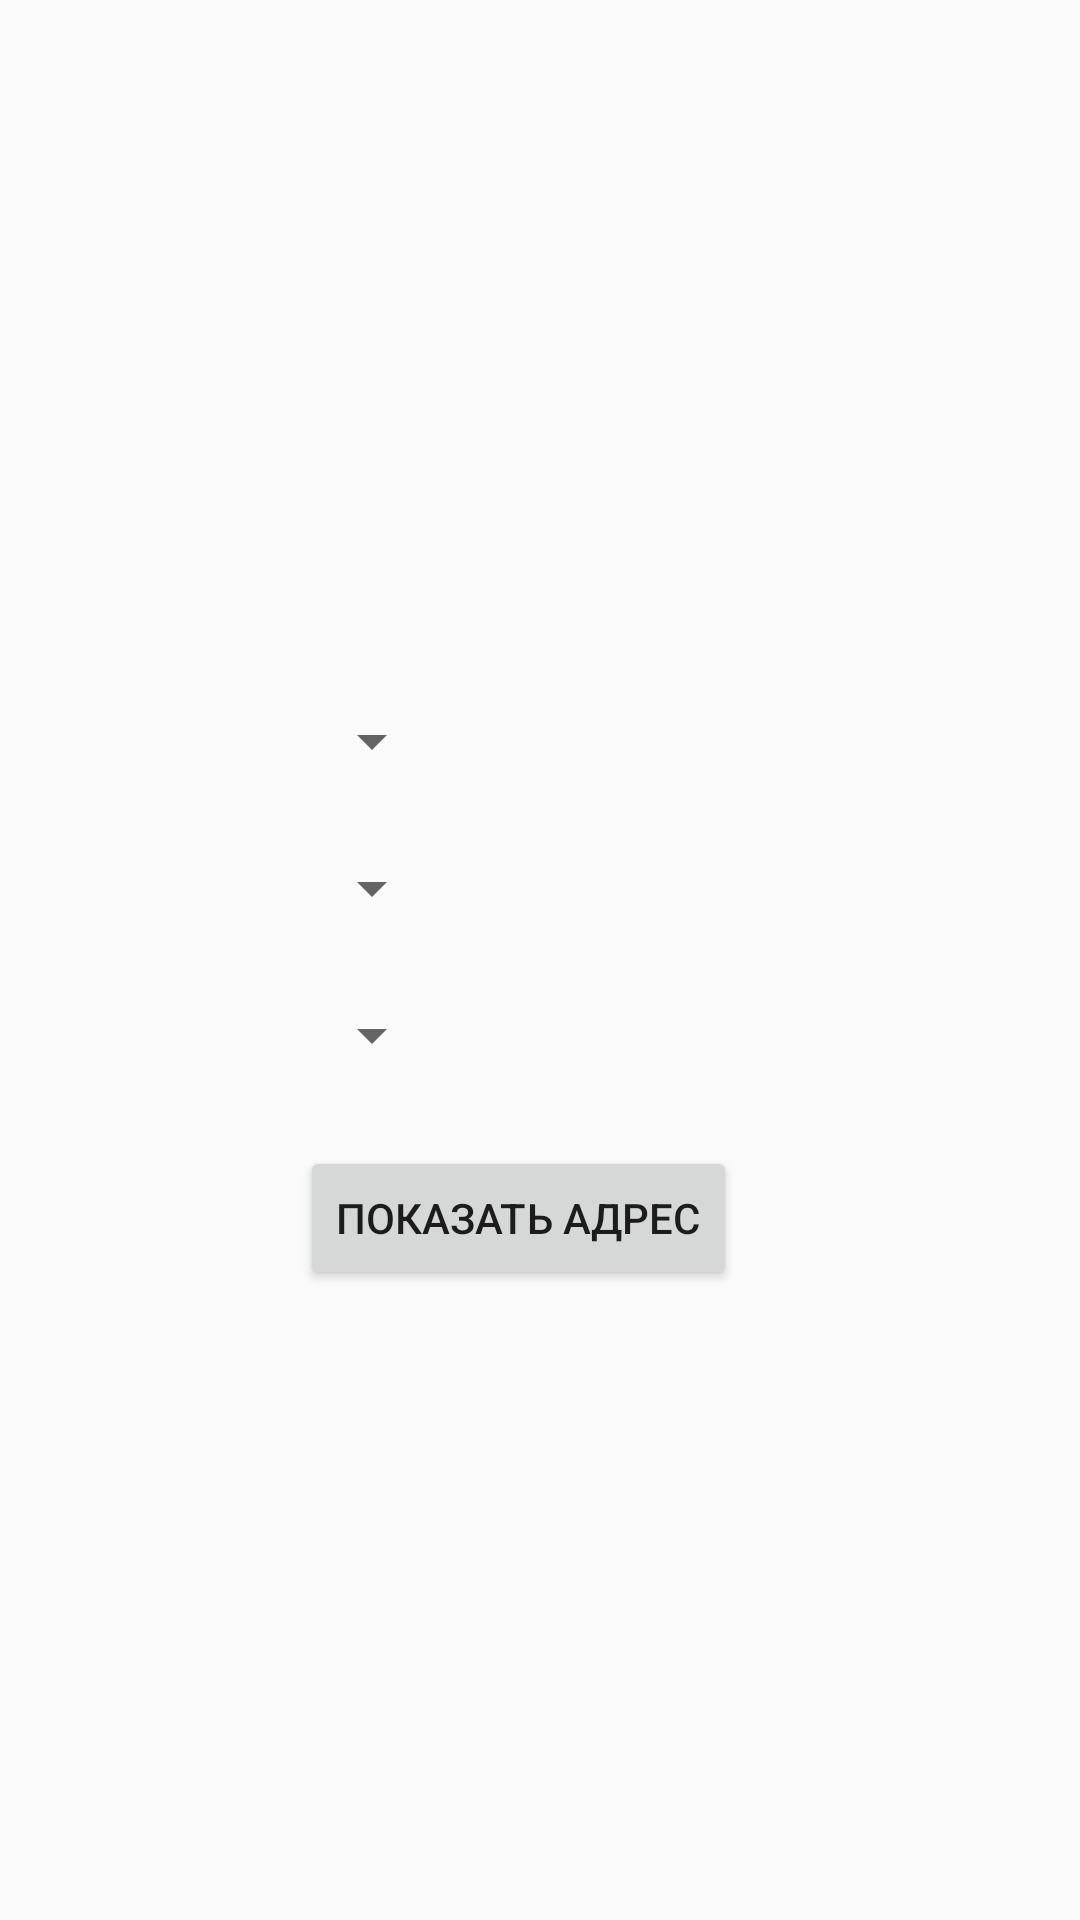

Layout XML and referenced resources for this Android screen:
<!-- AndroidManifest.xml: application theme AppTheme -->
<!-- res/layout/activity_address.xml -->
<?xml version="1.0" encoding="utf-8"?>
<LinearLayout xmlns:android="http://schemas.android.com/apk/res/android"
    xmlns:tools="http://schemas.android.com/tools"
    android:layout_width="match_parent"
    android:layout_height="match_parent"
    android:gravity="center_vertical"
    android:orientation="vertical"
    android:padding="50dp"
    tools:context=".MainActivity">

    <Spinner
        android:id="@+id/countriesSpinner"
        android:layout_width="wrap_content"
        android:layout_height="wrap_content"
        android:text="@string/spinner_countries"
        android:layout_marginTop="25dp"
        android:layout_marginStart="50dp"
        android:layout_gravity="left"/>

    <Spinner
        android:id="@+id/citiesSpinner"
        android:layout_width="wrap_content"
        android:layout_height="wrap_content"
        android:text="@string/spinner_cities"
        android:layout_marginTop="25dp"
        android:layout_marginStart="50dp"
        android:layout_gravity="left"/>

    <Spinner
        android:id="@+id/houseNumberSpinner"
        android:layout_width="wrap_content"
        android:layout_height="wrap_content"
        android:text="@string/spinner_number_house"
        android:layout_marginTop="25dp"
        android:layout_marginStart="50dp"
        android:layout_gravity="left"/>
    <Button
        android:id="@+id/showAddressBtn"
        android:layout_width="wrap_content"
        android:layout_height="wrap_content"
        android:text="@string/btn_show_address"
        android:layout_marginTop="25dp"
        android:layout_marginStart="50dp"
        android:layout_gravity="left"/>
</LinearLayout>
<!-- resources referenced by this layout -->
<resources>
  <string name="btn_show_address">Показать адрес</string>
  <string name="spinner_cities">Показать адрес</string>
  <string name="spinner_countries">Показать адрес</string>
  <string name="spinner_number_house">Показать адрес</string>
  <style name="AppTheme" parent="Theme.AppCompat.Light.NoActionBar">
          
          <item name="colorPrimary">@color/colorPrimary</item>
          <item name="colorPrimaryDark">@color/colorPrimaryDark</item>
          <item name="colorAccent">@color/colorAccent</item>
      </style>
  <color name="colorPrimary">#6200EE</color>
  <color name="colorPrimaryDark">#3700B3</color>
  <color name="colorAccent">#03DAC5</color>
  
      //1. Подписка
  
      //2. Просмотр фото
  
      //3. Мониторниг здоровья
</resources>
